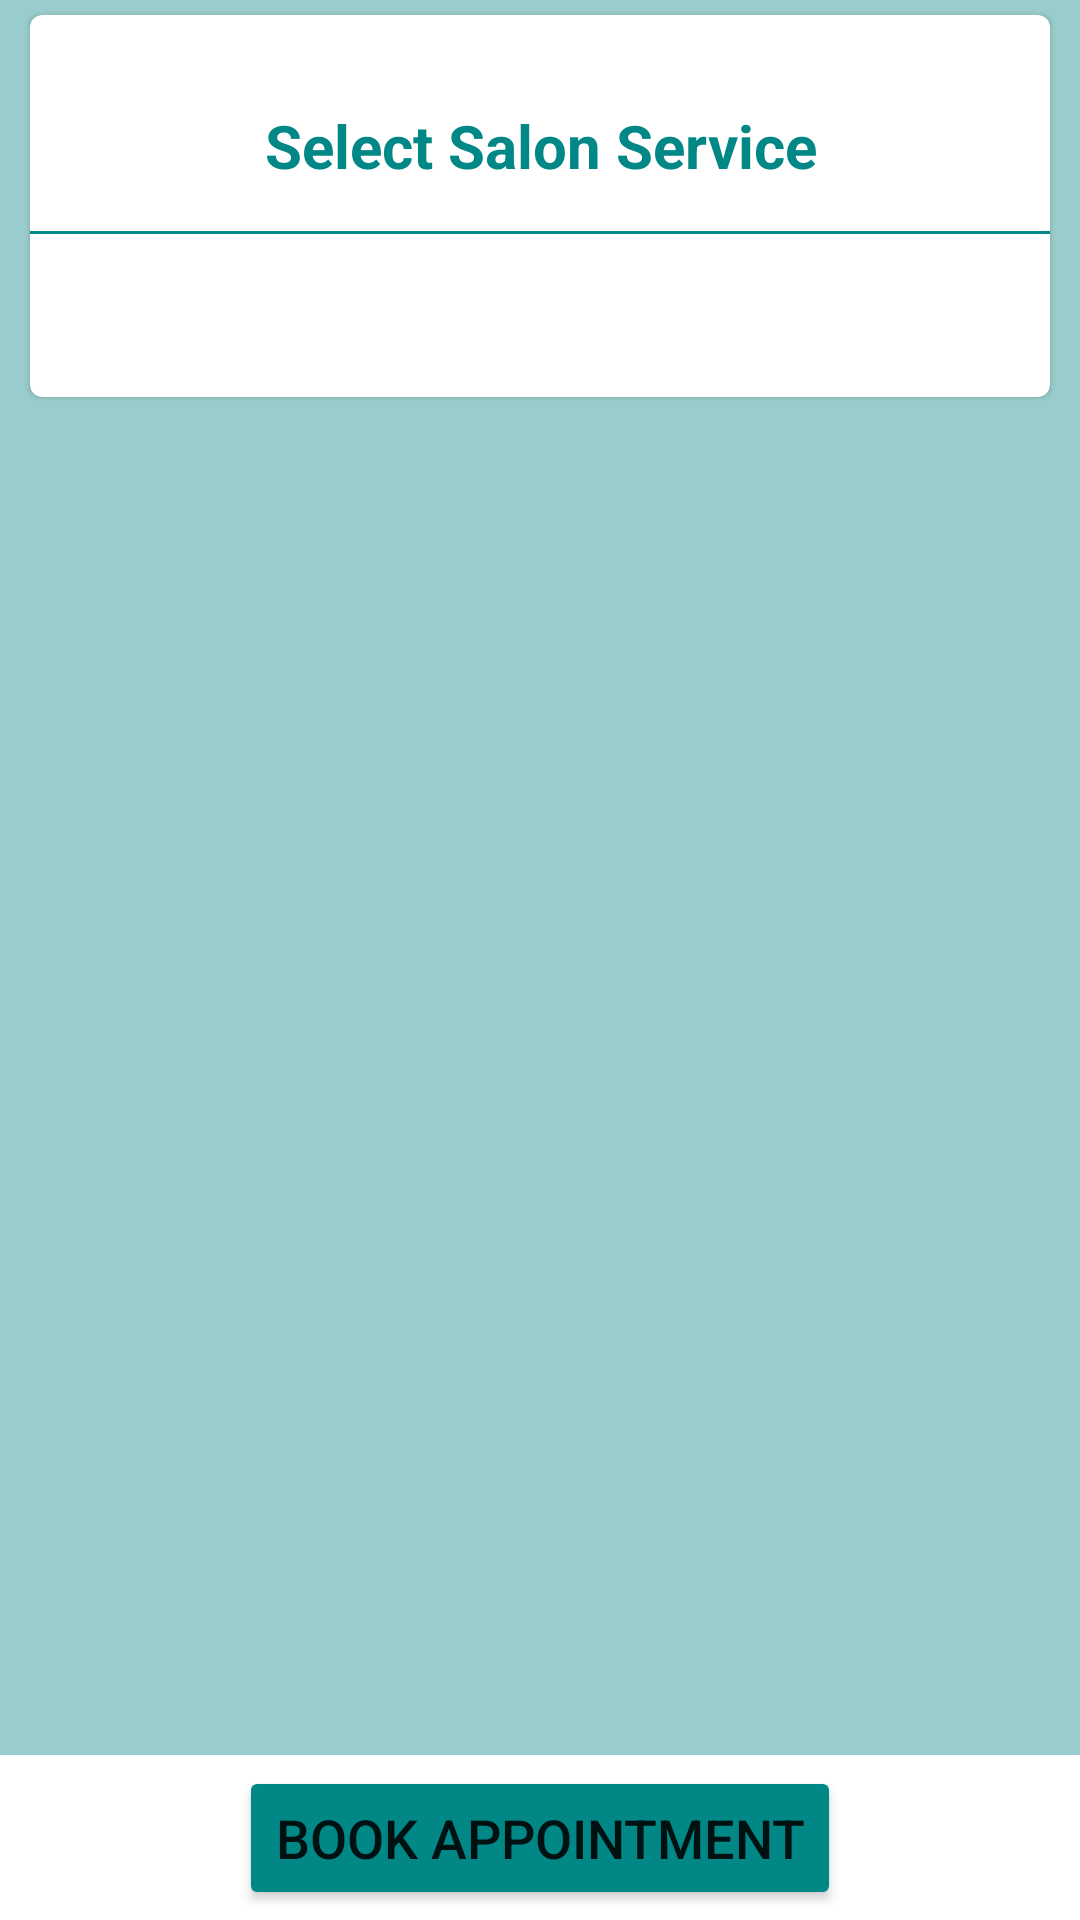

Layout XML and referenced resources for this Android screen:
<!-- AndroidManifest.xml: application theme Theme.EHairsalon -->
<!-- res/layout/activity_add_appointment.xml -->
<?xml version="1.0" encoding="utf-8"?>
<androidx.constraintlayout.widget.ConstraintLayout xmlns:android="http://schemas.android.com/apk/res/android"
    xmlns:app="http://schemas.android.com/apk/res-auto"
    xmlns:tools="http://schemas.android.com/tools"
    android:layout_width="match_parent"
    android:layout_height="match_parent"
    tools:context=".Add_Appointment">


    <LinearLayout
        android:id="@+id/linearLayout"
        android:layout_width="match_parent"
        android:layout_height="match_parent"
        android:orientation="vertical"
        android:layout_marginBottom="55dp"
        android:paddingLeft="5dp"
        android:paddingRight="5dp"
        android:background="@color/color_ecg_grid_5mm"
        tools:ignore="MissingConstraints"
        tools:layout_editor_absoluteX="10dp">


    <com.google.android.material.card.MaterialCardView
        android:layout_width="match_parent"
        android:layout_height="wrap_content"
        android:layout_margin="5dp">

    <LinearLayout
        android:layout_width="match_parent"
        android:layout_height="wrap_content"
        android:paddingTop="20dp"
        android:orientation="vertical">

        <TextView
            android:id="@+id/vehicle_info"
            android:layout_width="wrap_content"
            android:layout_height="wrap_content"
            android:layout_gravity="center"
            android:textStyle="bold"
            android:textColor="@color/logo_color_dark"
            android:gravity="center"
            android:padding="10dp"
            android:text="Select Salon Service"
            android:textSize="20dp" />

        <View
            android:id="@+id/divider3"
            android:layout_marginTop="5dp"
            android:layout_width="match_parent"
            android:layout_height="1dp"
            android:background="@color/logo_color_dark" />

        <androidx.recyclerview.widget.RecyclerView
            android:id="@+id/rv_userList"
            android:layout_width="match_parent"
            android:layout_height="wrap_content"
            android:layout_marginStart="10dp"
            android:layout_marginEnd="10dp"
            android:padding="5dp"
            android:scrollbars="vertical">

        </androidx.recyclerview.widget.RecyclerView>

        <TextView
            android:id="@+id/msg"
            android:layout_width="match_parent"
            android:layout_height="wrap_content"
            android:layout_marginTop="20dp"
            android:gravity="center"
            android:textSize="18sp" />

    </LinearLayout>

    </com.google.android.material.card.MaterialCardView>

    </LinearLayout>

    <LinearLayout
        android:layout_width="match_parent"
        android:layout_height="wrap_content"
        android:gravity="center"
        android:orientation="vertical"
        app:layout_constraintBottom_toBottomOf="parent"
        app:layout_constraintTop_toBottomOf="@+id/linearLayout">

        <Button
            android:id="@+id/btn_book_appoint"
            android:layout_width="wrap_content"
            android:layout_height="wrap_content"
            android:layout_gravity="center"
            android:onClick="Btn_Book_Appointment"
            android:textSize="18sp"
            android:backgroundTint="@color/logo_color_dark"
            android:text="Book Appointment" />











    </LinearLayout>

</androidx.constraintlayout.widget.ConstraintLayout>
<!-- resources referenced by this layout -->
<resources>
  <color name="color_ecg_grid_5mm">#99CCCC</color>
  <color name="logo_color_dark">#FF018786</color>
  <style name="Theme.EHairsalon" parent="Theme.MaterialComponents.DayNight.DarkActionBar">
  
          <item name="colorPrimary">@color/color_ecg_grid_5mm</item>
          <item name="colorOnPrimary">@color/white</item>
          
          <item name="colorSecondary">@color/color_ecg_line</item>
          <item name="colorSecondaryVariant">@color/color_ecg_grid_5mm</item>
          <item name="colorOnSecondary">@color/black</item>
          <item name="android:statusBarColor" tools:targetApi="l">@color/DarkCyan</item>
  
      </style>
  <color name="white">#FFFFFFFF</color>
  <color name="color_ecg_line">#45A356</color>
  <color name="black">#FF000000</color>
  <color name="DarkCyan">#008B8B</color>
</resources>
